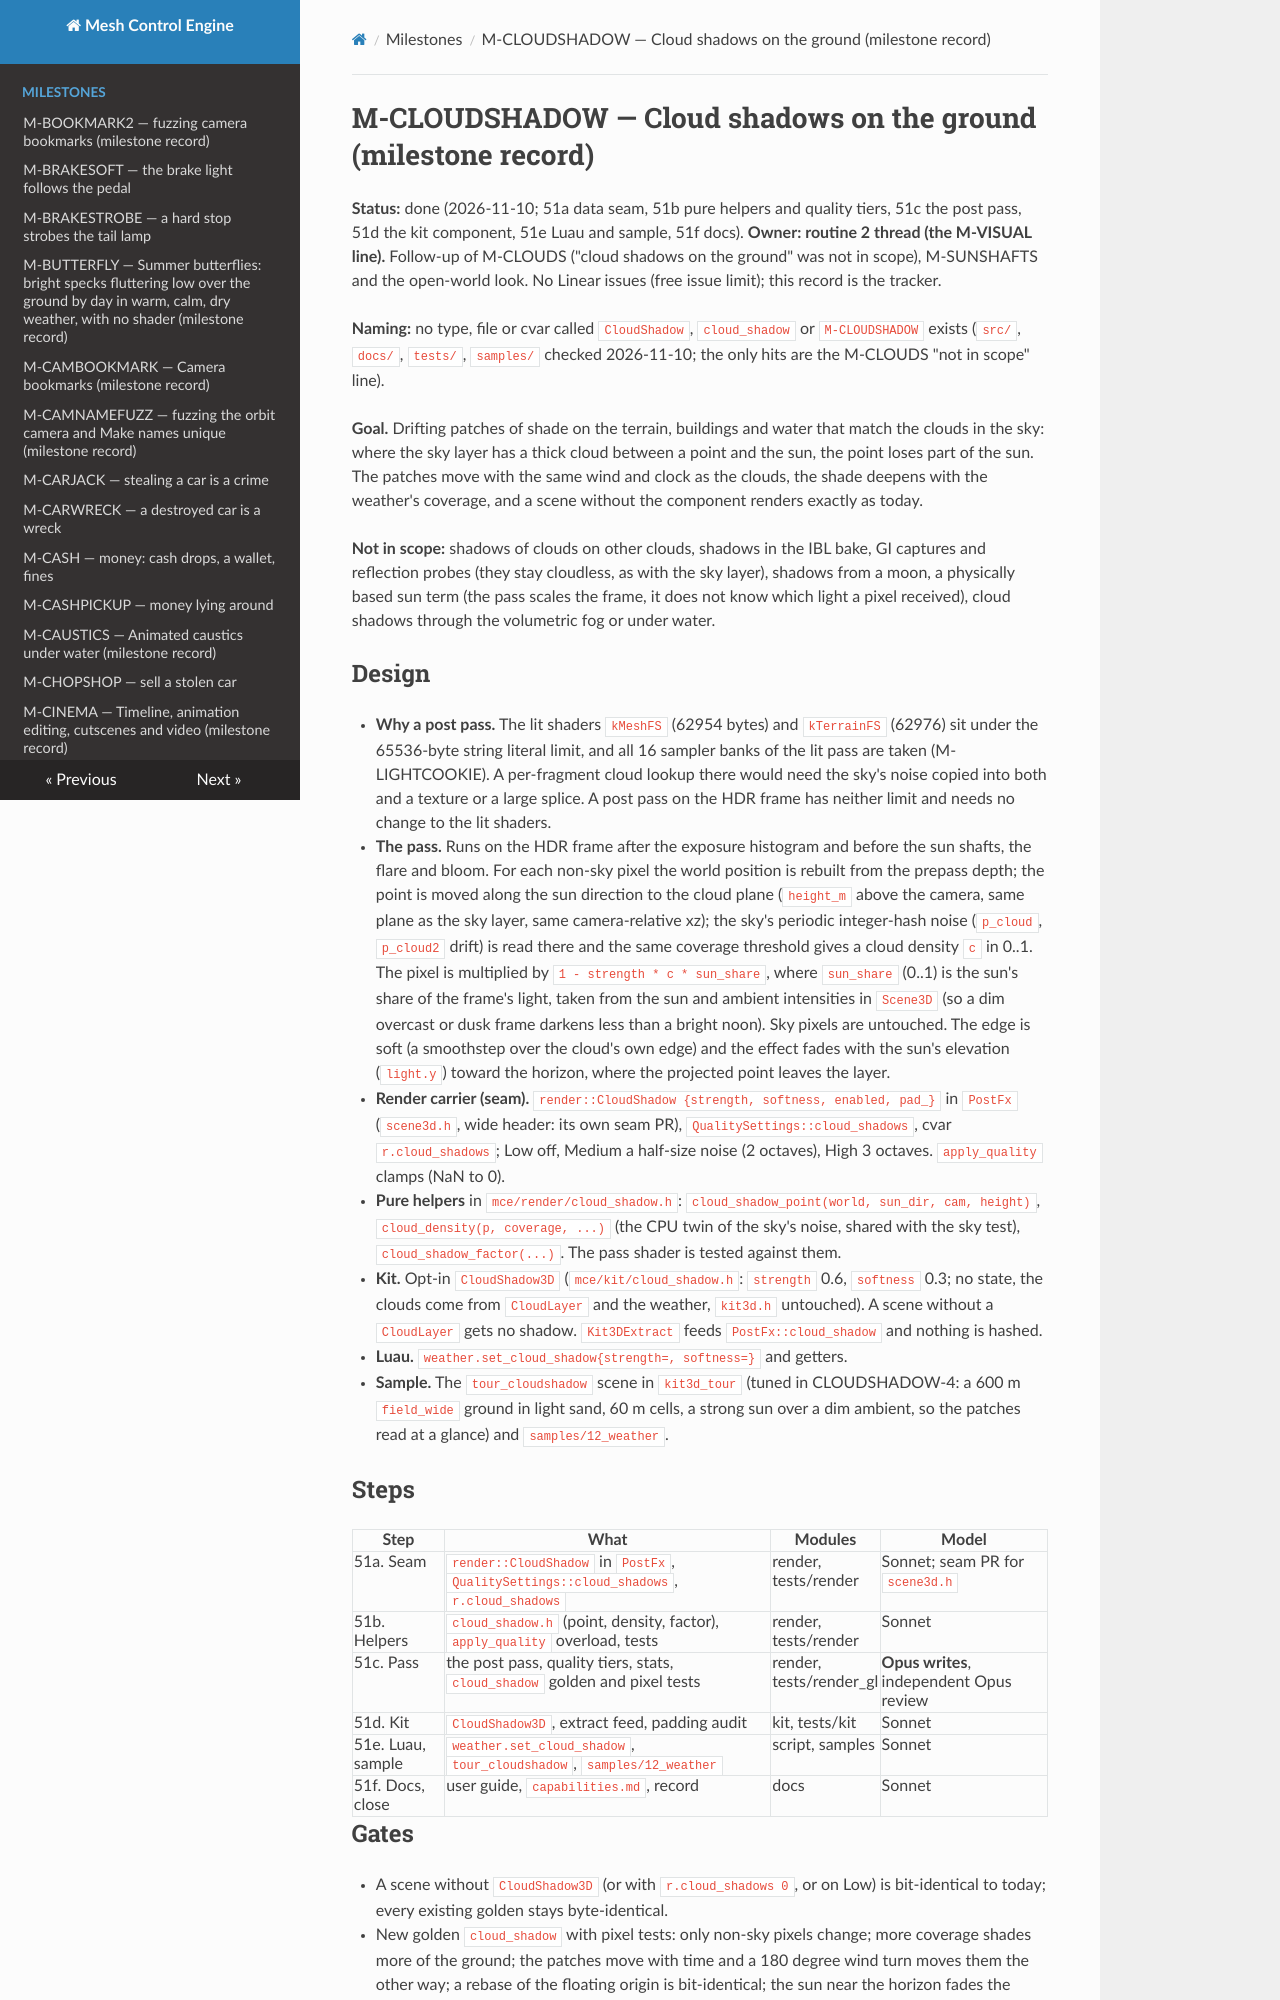

repository: sberkan09/mesh_control_engine · page: milestones/M-CLOUDSHADOW/index.html · generator: mkdocs

# M-CLOUDSHADOW — Cloud shadows on the ground (milestone record)

**Status:** done (2026-11-10; 51a data seam, 51b pure helpers and quality tiers, 51c the post pass, 51d the kit component, 51e Luau and sample, 51f docs). **Owner: routine 2 thread (the M-VISUAL line).** Follow-up of M-CLOUDS ("cloud shadows on the ground" was not in scope), M-SUNSHAFTS and the open-world look. No Linear issues (free issue limit); this record is the tracker.

**Naming:** no type, file or cvar called `CloudShadow`, `cloud_shadow` or `M-CLOUDSHADOW` exists (`src/`, `docs/`, `tests/`, `samples/` checked 2026-11-10; the only hits are the M-CLOUDS "not in scope" line).

**Goal.** Drifting patches of shade on the terrain, buildings and water that match the clouds in the sky: where the sky layer has a thick cloud between a point and the sun, the point loses part of the sun. The patches move with the same wind and clock as the clouds, the shade deepens with the weather's coverage, and a scene without the component renders exactly as today.

**Not in scope:** shadows of clouds on other clouds, shadows in the IBL bake, GI captures and reflection probes (they stay cloudless, as with the sky layer), shadows from a moon, a physically based sun term (the pass scales the frame, it does not know which light a pixel received), cloud shadows through the volumetric fog or under water.

## Design

- **Why a post pass.** The lit shaders `kMeshFS` (62954 bytes) and `kTerrainFS` (62976) sit under the 65536-byte string literal limit, and all 16 sampler banks of the lit pass are taken (M-LIGHTCOOKIE). A per-fragment cloud lookup there would need the sky's noise copied into both and a texture or a large splice. A post pass on the HDR frame has neither limit and needs no change to the lit shaders.
- **The pass.** Runs on the HDR frame after the exposure histogram and before the sun shafts, the flare and bloom. For each non-sky pixel the world position is rebuilt from the prepass depth; the point is moved along the sun direction to the cloud plane (`height_m` above the camera, same plane as the sky layer, same camera-relative xz); the sky's periodic integer-hash noise (`p_cloud`, `p_cloud2` drift) is read there and the same coverage threshold gives a cloud density `c` in 0..1. The pixel is multiplied by `1 - strength * c * sun_share`, where `sun_share` (0..1) is the sun's share of the frame's light, taken from the sun and ambient intensities in `Scene3D` (so a dim overcast or dusk frame darkens less than a bright noon). Sky pixels are untouched. The edge is soft (a smoothstep over the cloud's own edge) and the effect fades with the sun's elevation (`light.y`) toward the horizon, where the projected point leaves the layer.
- **Render carrier (seam).** `render::CloudShadow {strength, softness, enabled, pad_}` in `PostFx` (`scene3d.h`, wide header: its own seam PR), `QualitySettings::cloud_shadows`, cvar `r.cloud_shadows`; Low off, Medium a half-size noise (2 octaves), High 3 octaves. `apply_quality` clamps (NaN to 0).
- **Pure helpers** in `mce/render/cloud_shadow.h`: `cloud_shadow_point(world, sun_dir, cam, height)`, `cloud_density(p, coverage, ...)` (the CPU twin of the sky's noise, shared with the sky test), `cloud_shadow_factor(...)`. The pass shader is tested against them.
- **Kit.** Opt-in `CloudShadow3D` (`mce/kit/cloud_shadow.h`: `strength` 0.6, `softness` 0.3; no state, the clouds come from `CloudLayer` and the weather, `kit3d.h` untouched). A scene without a `CloudLayer` gets no shadow. `Kit3DExtract` feeds `PostFx::cloud_shadow` and nothing is hashed.
- **Luau.** `weather.set_cloud_shadow{strength=, softness=}` and getters.
- **Sample.** The `tour_cloudshadow` scene in `kit3d_tour` (tuned in CLOUDSHADOW-4: a 600 m `field_wide` ground in light sand, 60 m cells, a strong sun over a dim ambient, so the patches read at a glance) and `samples/12_weather`.

## Steps

| Step | What | Modules | Model |
|---|---|---|---|
| 51a. Seam | `render::CloudShadow` in `PostFx`, `QualitySettings::cloud_shadows`, `r.cloud_shadows` | render, tests/render | Sonnet; seam PR for `scene3d.h` |
| 51b. Helpers | `cloud_shadow.h` (point, density, factor), `apply_quality` overload, tests | render, tests/render | Sonnet |
| 51c. Pass | the post pass, quality tiers, stats, `cloud_shadow` golden and pixel tests | render, tests/render_gl | **Opus writes**, independent Opus review |
| 51d. Kit | `CloudShadow3D`, extract feed, padding audit | kit, tests/kit | Sonnet |
| 51e. Luau, sample | `weather.set_cloud_shadow`, `tour_cloudshadow`, `samples/12_weather` | script, samples | Sonnet |
| 51f. Docs, close | user guide, `capabilities.md`, record | docs | Sonnet |

## Gates
- A scene without `CloudShadow3D` (or with `r.cloud_shadows 0`, or on Low) is bit-identical to today; every existing golden stays byte-identical.
- New golden `cloud_shadow` with pixel tests: only non-sky pixels change; more coverage shades more of the ground; the patches move with time and a 180 degree wind turn moves them the other way; a rebase of the floating origin is bit-identical; the sun near the horizon fades the effect to nothing; the sky stays as it is.
- The shader agrees with the CPU helpers on a grid of sample points.
- GL validation clean; GPU cost of the pass recorded per tier.
